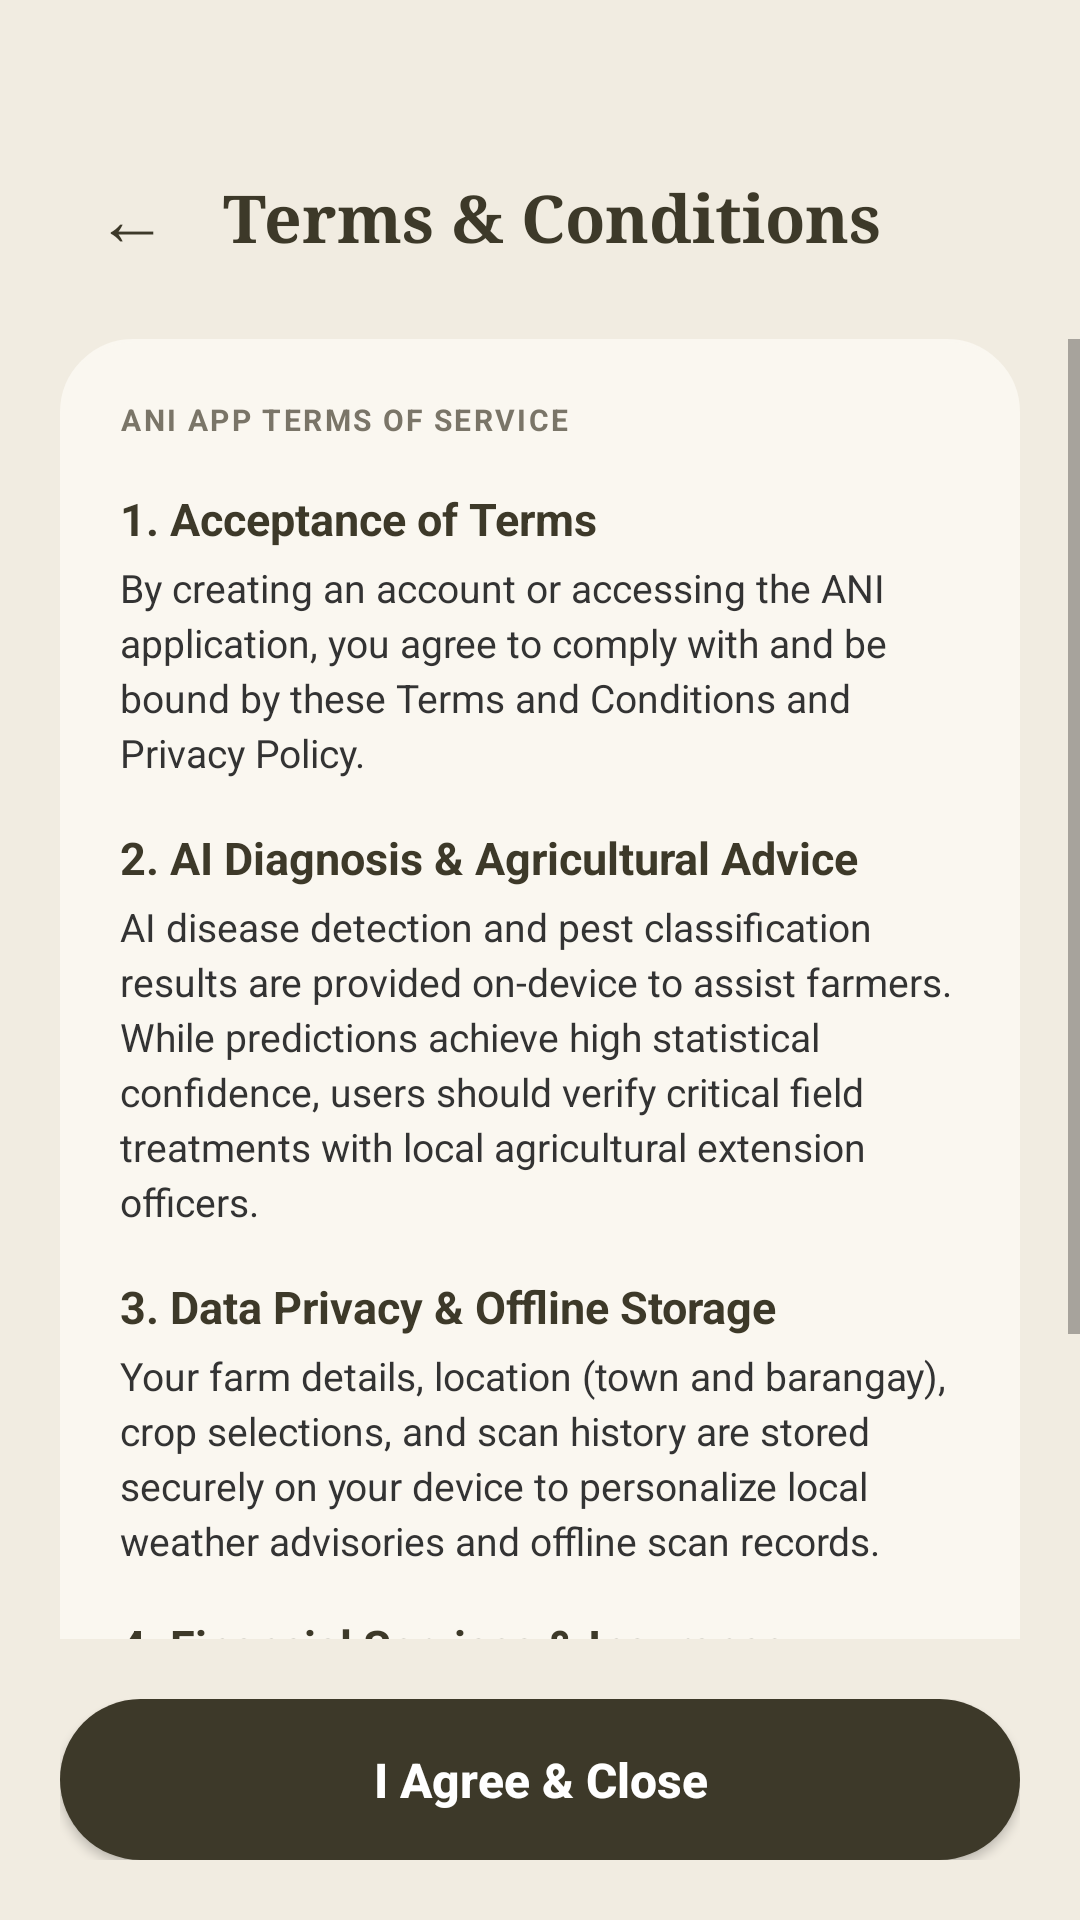

Android layout source for this screen:
<!-- AndroidManifest.xml: application theme Theme.ANIKotlin -->
<!-- res/layout/activity_terms.xml -->
<?xml version="1.0" encoding="utf-8"?>
<androidx.constraintlayout.widget.ConstraintLayout xmlns:android="http://schemas.android.com/apk/res/android"
    xmlns:app="http://schemas.android.com/apk/res-auto"
    android:layout_width="match_parent"
    android:layout_height="match_parent"
    android:background="@color/ani_cream_bg">

    
    <LinearLayout
        android:id="@+id/header"
        android:layout_width="match_parent"
        android:layout_height="wrap_content"
        android:orientation="horizontal"
        android:paddingTop="48dp"
        android:paddingBottom="16dp"
        android:paddingHorizontal="24dp"
        android:gravity="center_vertical"
        app:layout_constraintTop_toTopOf="parent">

        <TextView
            android:id="@+id/btnBack"
            android:layout_width="wrap_content"
            android:layout_height="wrap_content"
            android:text="←"
            android:textColor="@color/ani_dark_green"
            android:textSize="24sp"
            android:padding="8dp"
            android:background="?attr/selectableItemBackgroundBorderless" />

        <TextView
            android:layout_width="0dp"
            android:layout_height="wrap_content"
            android:layout_weight="1"
            android:text="Terms &amp; Conditions"
            android:textColor="@color/ani_dark_green"
            android:textSize="22sp"
            android:textStyle="bold"
            android:fontFamily="serif"
            android:gravity="center"
            android:layout_marginEnd="32dp" />
    </LinearLayout>

    <ScrollView
        android:layout_width="match_parent"
        android:layout_height="0dp"
        android:fillViewport="true"
        android:scrollbars="vertical"
        android:clipToPadding="false"
        app:layout_constraintTop_toBottomOf="@id/header"
        app:layout_constraintBottom_toTopOf="@id/bottomBar">

        <LinearLayout
            android:layout_width="match_parent"
            android:layout_height="wrap_content"
            android:orientation="vertical"
            android:paddingHorizontal="20dp"
            android:paddingBottom="24dp">

            <LinearLayout
                android:layout_width="match_parent"
                android:layout_height="wrap_content"
                android:background="@drawable/bg_stats_card"
                android:backgroundTint="#FAF7F0"
                android:orientation="vertical"
                android:padding="20dp">

                <TextView
                    android:layout_width="wrap_content"
                    android:layout_height="wrap_content"
                    android:text="ANI APP TERMS OF SERVICE"
                    android:textColor="#7A7568"
                    android:textSize="10sp"
                    android:textStyle="bold"
                    android:letterSpacing="0.08" />

                <TextView
                    android:layout_width="wrap_content"
                    android:layout_height="wrap_content"
                    android:text="1. Acceptance of Terms"
                    android:textColor="@color/ani_dark_green"
                    android:textSize="15sp"
                    android:textStyle="bold"
                    android:layout_marginTop="16dp" />

                <TextView
                    android:layout_width="match_parent"
                    android:layout_height="wrap_content"
                    android:text="By creating an account or accessing the ANI application, you agree to comply with and be bound by these Terms and Conditions and Privacy Policy."
                    android:textColor="#333333"
                    android:textSize="13sp"
                    android:lineSpacingExtra="3dp"
                    android:layout_marginTop="4dp" />

                <TextView
                    android:layout_width="wrap_content"
                    android:layout_height="wrap_content"
                    android:text="2. AI Diagnosis &amp; Agricultural Advice"
                    android:textColor="@color/ani_dark_green"
                    android:textSize="15sp"
                    android:textStyle="bold"
                    android:layout_marginTop="16dp" />

                <TextView
                    android:layout_width="match_parent"
                    android:layout_height="wrap_content"
                    android:text="AI disease detection and pest classification results are provided on-device to assist farmers. While predictions achieve high statistical confidence, users should verify critical field treatments with local agricultural extension officers."
                    android:textColor="#333333"
                    android:textSize="13sp"
                    android:lineSpacingExtra="3dp"
                    android:layout_marginTop="4dp" />

                <TextView
                    android:layout_width="wrap_content"
                    android:layout_height="wrap_content"
                    android:text="3. Data Privacy &amp; Offline Storage"
                    android:textColor="@color/ani_dark_green"
                    android:textSize="15sp"
                    android:textStyle="bold"
                    android:layout_marginTop="16dp" />

                <TextView
                    android:layout_width="match_parent"
                    android:layout_height="wrap_content"
                    android:text="Your farm details, location (town and barangay), crop selections, and scan history are stored securely on your device to personalize local weather advisories and offline scan records."
                    android:textColor="#333333"
                    android:textSize="13sp"
                    android:lineSpacingExtra="3dp"
                    android:layout_marginTop="4dp" />

                <TextView
                    android:layout_width="wrap_content"
                    android:layout_height="wrap_content"
                    android:text="4. Financial Services &amp; Insurance"
                    android:textColor="@color/ani_dark_green"
                    android:textSize="15sp"
                    android:textStyle="bold"
                    android:layout_marginTop="16dp" />

                <TextView
                    android:layout_width="match_parent"
                    android:layout_height="wrap_content"
                    android:text="ANILoan and ANI Protect insurance information and qualification estimates are subject to partner cooperative and accredited banking terms and verification."
                    android:textColor="#333333"
                    android:textSize="13sp"
                    android:lineSpacingExtra="3dp"
                    android:layout_marginTop="4dp" />

            </LinearLayout>
        </LinearLayout>
    </ScrollView>

    <LinearLayout
        android:id="@+id/bottomBar"
        android:layout_width="match_parent"
        android:layout_height="wrap_content"
        android:padding="20dp"
        android:background="@color/ani_cream_bg"
        app:layout_constraintBottom_toBottomOf="parent">

        <androidx.appcompat.widget.AppCompatButton
            android:id="@+id/btnAcceptTerms"
            android:layout_width="match_parent"
            android:layout_height="wrap_content"
            android:background="@drawable/bg_dark_green_button"
            android:text="I Agree &amp; Close"
            android:textColor="@color/white"
            android:textStyle="bold"
            android:textSize="16sp"
            android:paddingVertical="16dp"
            android:textAllCaps="false" />
    </LinearLayout>

</androidx.constraintlayout.widget.ConstraintLayout>
<!-- resources referenced by this layout -->
<resources>
  <color name="ani_cream_bg">#F1ECE1</color>
  <color name="ani_dark_green">#3D3929</color>
  <color name="white">#FFFFFF</color>
  <!-- drawable bg_dark_green_button (drawable) -->
  <?xml version="1.0" encoding="utf-8"?>
  <ripple xmlns:android="http://schemas.android.com/apk/res/android" android:color="#20FFFFFF">
      <item>
          <shape android:shape="rectangle">
              <solid android:color="@color/ani_dark_green" />
              <corners android:radius="28dp" />
          </shape>
      </item>
  </ripple>
  <!-- drawable bg_stats_card (drawable) -->
  <?xml version="1.0" encoding="utf-8"?>
  <shape xmlns:android="http://schemas.android.com/apk/res/android">
      <solid android:color="@color/white" />
      <stroke android:width="1dp" android:color="@color/border_color" />
      <corners android:radius="24dp" />
  </shape>
  <style name="Theme.ANIKotlin" parent="Theme.MaterialComponents.Light.NoActionBar" />
  <color name="border_color">#E5DDD0</color>
</resources>
